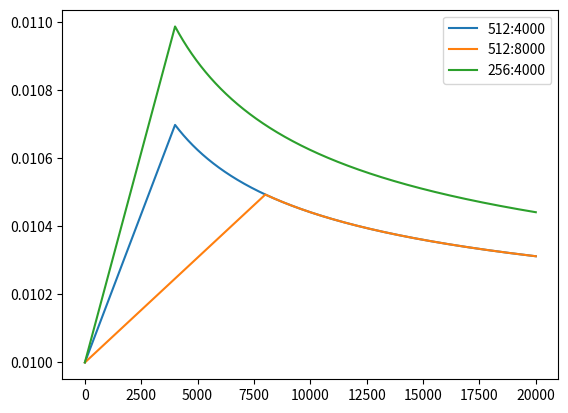

Write the Python code that produced this figure.
import numpy as np
import matplotlib.pyplot as plt
class NoamOpt:
    "Optim wrapper that implements rate."

    def __init__(self, model_size, factor, warmup, initial_lr, optimizer):
        self.optimizer = optimizer
        self._step = 0
        self.warmup = warmup
        self.factor = factor
        self.model_size = model_size
        self._rate = 0
        self.initial_lr = initial_lr

    def step(self):
        "Update parameters and rate"
        self._step += 1
        rate = self.rate()
        for p in self.optimizer.param_groups:
            p['lr'] = rate
        self._rate = rate
        self.optimizer.step()

    def rate(self, step=None):
        "Implement `lrate` above"
        if step is None:
            step = self._step
        return self.initial_lr + self.factor * \
               (self.model_size ** (-0.5) *
                min(step ** (-0.5), step * self.warmup ** (-1.5)))


if __name__ == '__main__':
    opts = [NoamOpt(512, 1, 4000, 0.01, None),
            NoamOpt(512, 1, 8000, 0.01, None),
            NoamOpt(256, 1, 4000, 0.01, None)]
    plt.plot(np.arange(1, 20000), [[opt.rate(i) for opt in opts] for i in range(1, 20000)])
    plt.legend(["512:4000", "512:8000", "256:4000"])
    plt.show()